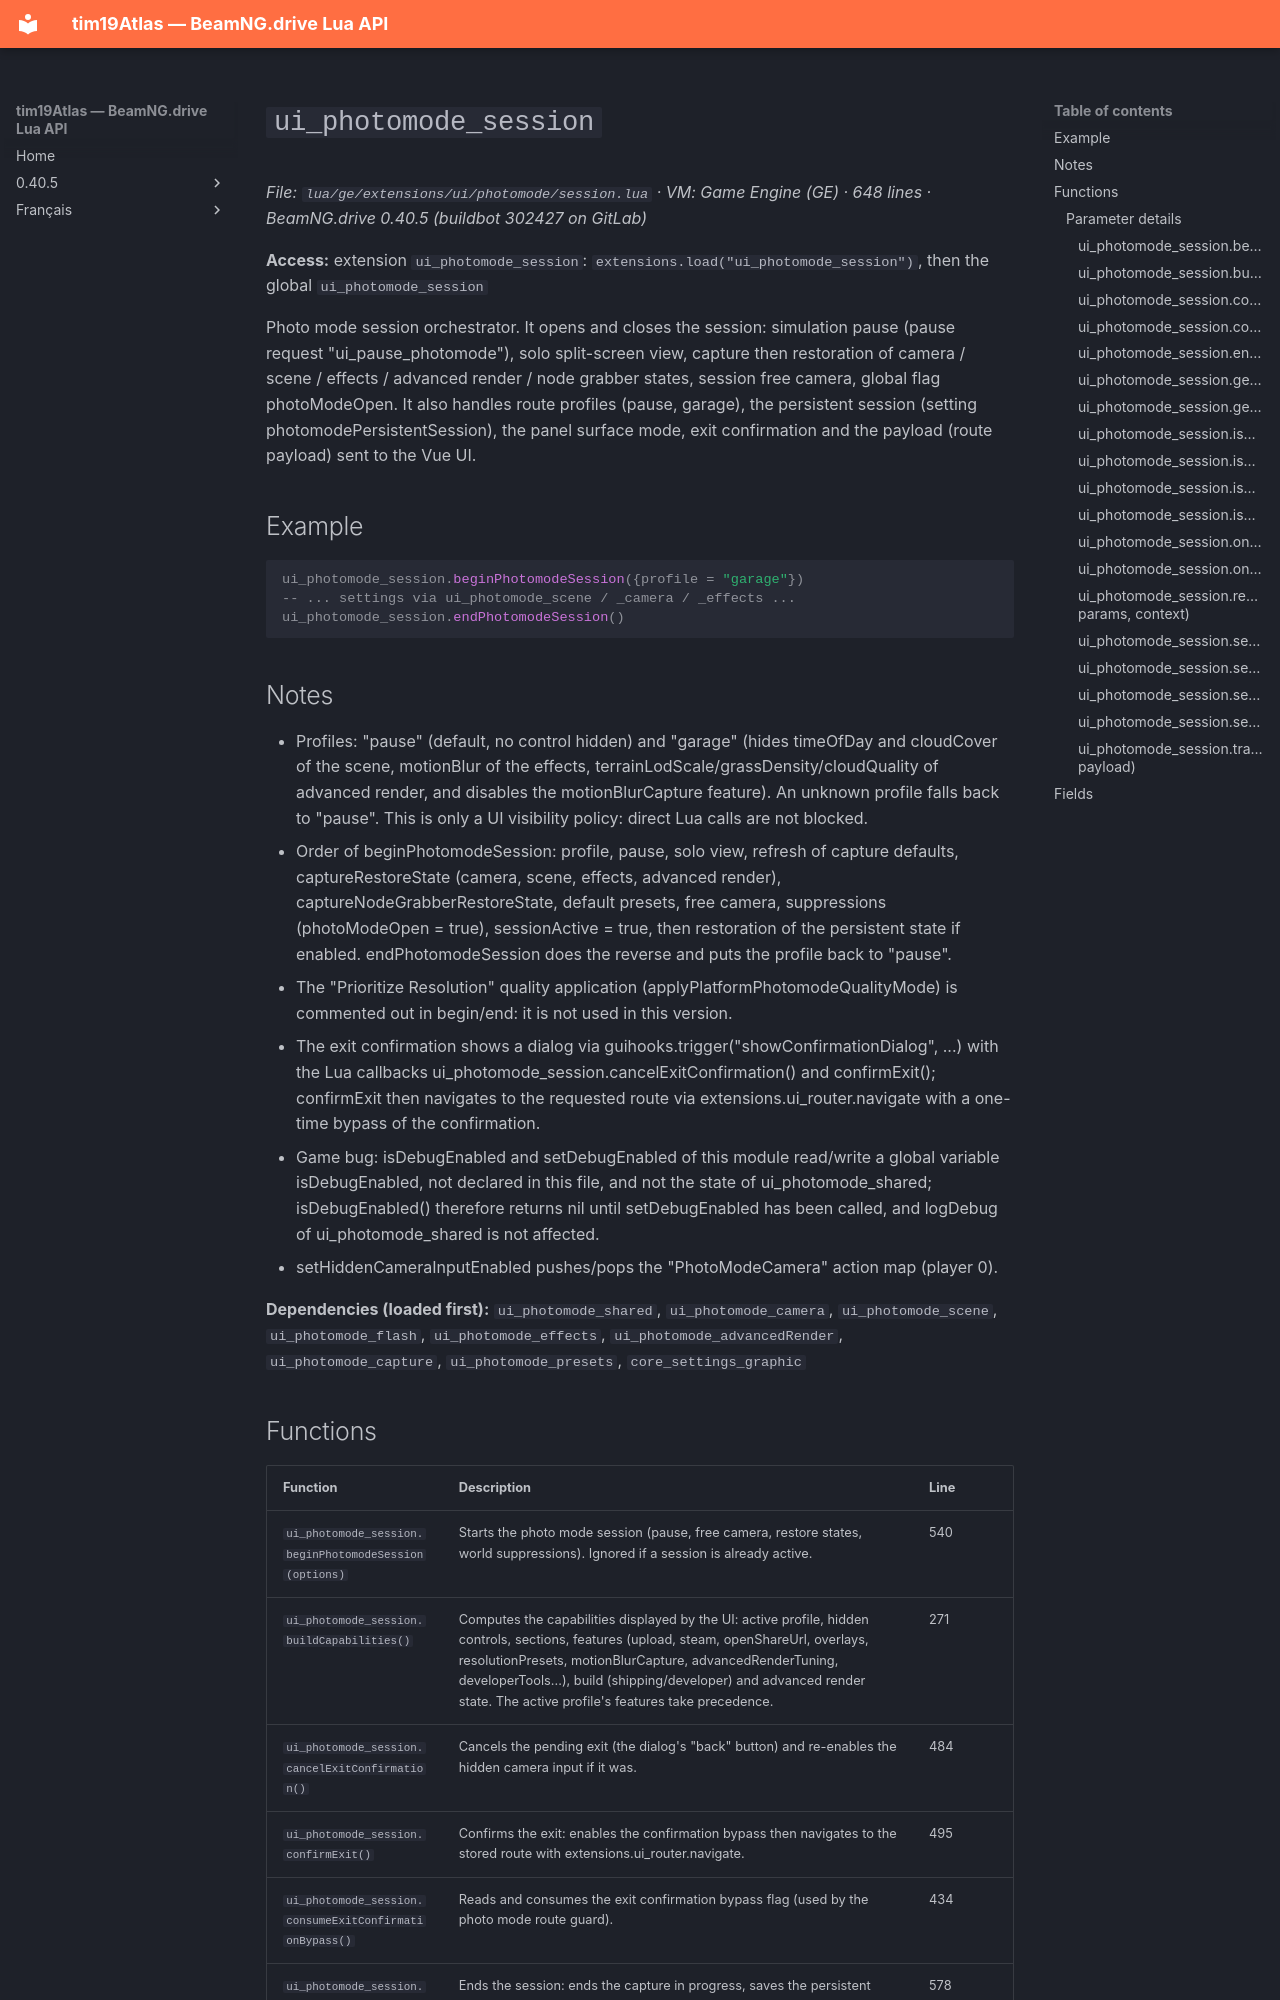

repository: Tim0219800/beamng-lua-atlas · page: 0.40.5/ge/extensions/ui/photomode/session.html · generator: mkdocs

# `ui_photomode_session`

*File: `lua/ge/extensions/ui/photomode/session.lua` · VM: Game Engine (GE) · 648 lines · BeamNG.drive 0.40.5 (buildbot 302427 on GitLab)*

**Access:** extension `ui_photomode_session`: `extensions.load("ui_photomode_session")`, then the global `ui_photomode_session`

Photo mode session orchestrator. It opens and closes the session: simulation pause (pause request "ui_pause_photomode"), solo split-screen view, capture then restoration of camera / scene / effects / advanced render / node grabber states, session free camera, global flag photoModeOpen. It also handles route profiles (pause, garage), the persistent session (setting photomodePersistentSession), the panel surface mode, exit confirmation and the payload (route payload) sent to the Vue UI.

## Example

```lua
ui_photomode_session.beginPhotomodeSession({profile = "garage"})
-- ... settings via ui_photomode_scene / _camera / _effects ...
ui_photomode_session.endPhotomodeSession()
```

## Notes

- Profiles: "pause" (default, no control hidden) and "garage" (hides timeOfDay and cloudCover of the scene, motionBlur of the effects, terrainLodScale/grassDensity/cloudQuality of advanced render, and disables the motionBlurCapture feature). An unknown profile falls back to "pause". This is only a UI visibility policy: direct Lua calls are not blocked.
- Order of beginPhotomodeSession: profile, pause, solo view, refresh of capture defaults, captureRestoreState (camera, scene, effects, advanced render), captureNodeGrabberRestoreState, default presets, free camera, suppressions (photoModeOpen = true), sessionActive = true, then restoration of the persistent state if enabled. endPhotomodeSession does the reverse and puts the profile back to "pause".
- The "Prioritize Resolution" quality application (applyPlatformPhotomodeQualityMode) is commented out in begin/end: it is not used in this version.
- The exit confirmation shows a dialog via guihooks.trigger("showConfirmationDialog", ...) with the Lua callbacks ui_photomode_session.cancelExitConfirmation() and confirmExit(); confirmExit then navigates to the requested route via extensions.ui_router.navigate with a one-time bypass of the confirmation.
- Game bug: isDebugEnabled and setDebugEnabled of this module read/write a global variable isDebugEnabled, not declared in this file, and not the state of ui_photomode_shared; isDebugEnabled() therefore returns nil until setDebugEnabled has been called, and logDebug of ui_photomode_shared is not affected.
- setHiddenCameraInputEnabled pushes/pops the "PhotoModeCamera" action map (player 0).

**Dependencies (loaded first):** `ui_photomode_shared`, `ui_photomode_camera`, `ui_photomode_scene`, `ui_photomode_flash`, `ui_photomode_effects`, `ui_photomode_advancedRender`, `ui_photomode_capture`, `ui_photomode_presets`, `core_settings_graphic`
